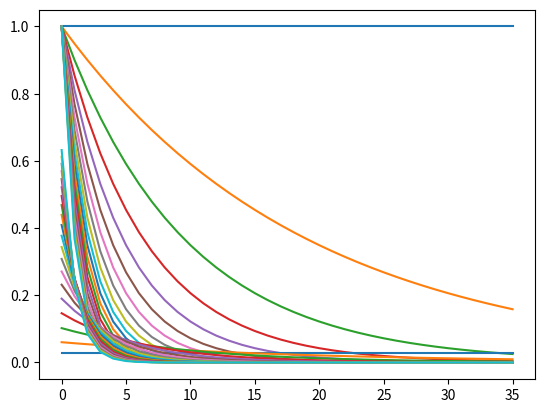

Write Python code to recreate this figure.
#!/usr/bin/env python3
# -*- coding: utf-8 -*-

import matplotlib.pyplot as plt
import numpy as np


def exp(xs, lamb=1.0):
    return np.exp(-lamb * xs)


def exp_norm(xs, lamb=1.0):
    xs = exp(xs, lamb)
    return xs / np.sum(xs)


xs = np.arange(0, 36, 1)

for i in np.linspace(0, 1.0, 20):
    print(i)
    plt.plot(xs, exp(xs, lamb=i))
plt.show()

for i in np.linspace(0, 1.0, 20):
    print(i)
    plt.plot(xs, exp_norm(xs, lamb=i))
plt.show()
